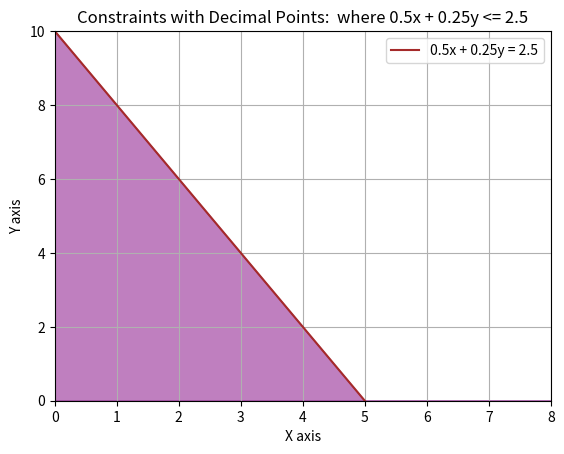

The matplotlib source for this figure:
import matplotlib.pyplot as plt
import numpy as np 

# x values
x  = np.linspace(0, 10, 100)
# print(x)

# y values
y = (2.5 - 0.5 * x) / 0.25
# print(y)

# plot the line
plt.plot(x, y, "brown", label="0.5x + 0.25y = 2.5")

# fill the region
plt.fill_between(x, y, 0, where=(0.5 * x + 0.25 * y) <= 2.5, color="purple", alpha=0.5)


plt.xlabel("X axis")
plt.ylabel("Y axis")
plt.title("Constraints with Decimal Points:  where 0.5x + 0.25y <= 2.5")


plt.xlim(0, 8)
plt.ylim(0, 10)
plt.legend(loc="upper right")

plt.grid(True)
# show the graph
plt.show()
